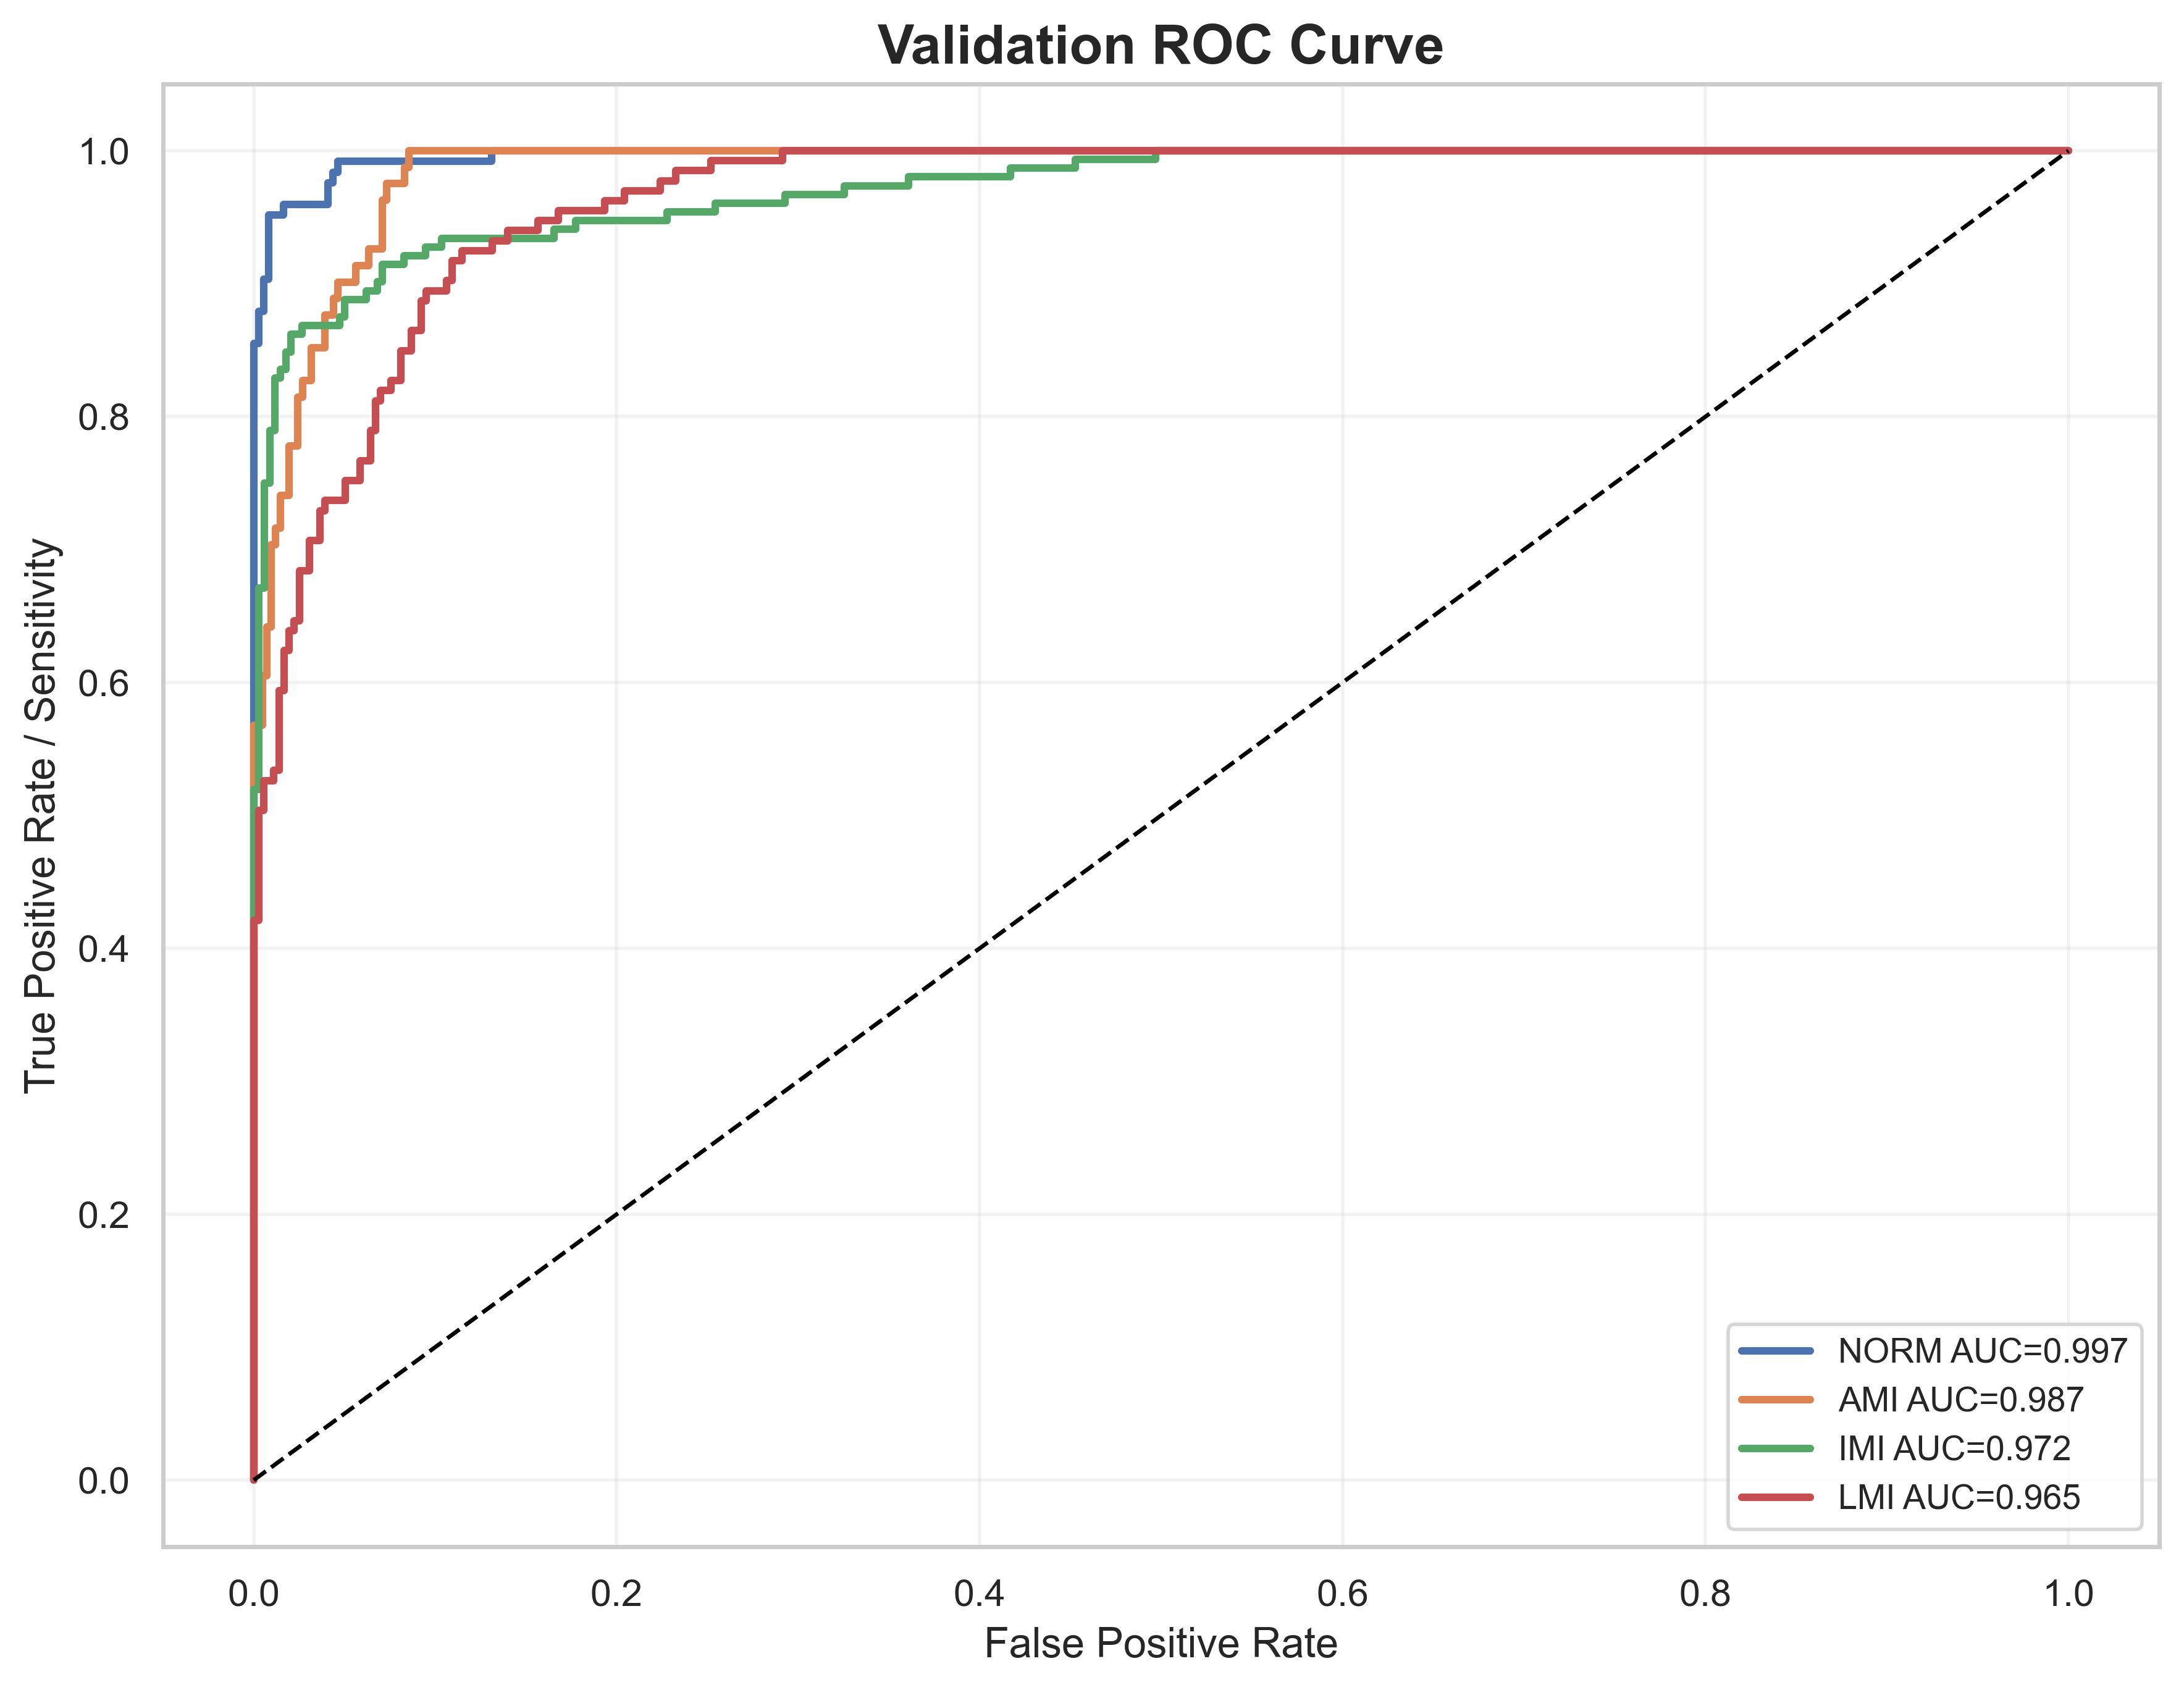

Source data for this figure (header and first rows):
label, fpr, tpr, auc
NORM, 0.0, 0.0, 0.9968
NORM, 0.0, 0.008065, 0.9968
NORM, 0.0, 0.8548, 0.9968
NORM, 0.002732, 0.8548, 0.9968
NORM, 0.002732, 0.879, 0.9968
NORM, 0.005464, 0.879, 0.9968
NORM, 0.005464, 0.9032, 0.9968
NORM, 0.008197, 0.9032, 0.9968
NORM, 0.008197, 0.9516, 0.9968
NORM, 0.01639, 0.9516, 0.9968
NORM, 0.01639, 0.9597, 0.9968
NORM, 0.04098, 0.9597, 0.9968
NORM, 0.04098, 0.9758, 0.9968
NORM, 0.04372, 0.9758, 0.9968
NORM, 0.04372, 0.9839, 0.9968
NORM, 0.04645, 0.9839, 0.9968
NORM, 0.04645, 0.9919, 0.9968
NORM, 0.1311, 0.9919, 0.9968
NORM, 0.1311, 1.0, 0.9968
NORM, 1.0, 1.0, 0.9968
AMI, 0.0, 0.0, 0.9865
AMI, 0.0, 0.01235, 0.9865
AMI, 0.0, 0.5679, 0.9865
AMI, 0.00489, 0.5679, 0.9865
AMI, 0.00489, 0.6049, 0.9865
AMI, 0.007335, 0.6049, 0.9865
AMI, 0.007335, 0.642, 0.9865
AMI, 0.00978, 0.642, 0.9865
AMI, 0.00978, 0.7037, 0.9865
AMI, 0.01222, 0.7037, 0.9865
AMI, 0.01222, 0.716, 0.9865
AMI, 0.01467, 0.716, 0.9865
AMI, 0.01467, 0.7407, 0.9865
AMI, 0.01956, 0.7407, 0.9865
AMI, 0.01956, 0.7778, 0.9865
AMI, 0.02445, 0.7778, 0.9865
AMI, 0.02445, 0.8148, 0.9865
AMI, 0.02689, 0.8148, 0.9865
AMI, 0.02689, 0.8272, 0.9865
AMI, 0.03178, 0.8272, 0.9865
AMI, 0.03178, 0.8519, 0.9865
AMI, 0.03912, 0.8519, 0.9865
AMI, 0.03912, 0.8765, 0.9865
AMI, 0.04401, 0.8765, 0.9865
AMI, 0.04401, 0.8889, 0.9865
AMI, 0.04645, 0.8889, 0.9865
AMI, 0.04645, 0.9012, 0.9865
AMI, 0.05623, 0.9012, 0.9865
AMI, 0.05623, 0.9136, 0.9865
AMI, 0.06357, 0.9136, 0.9865
AMI, 0.06357, 0.9259, 0.9865
AMI, 0.0709, 0.9259, 0.9865
AMI, 0.0709, 0.963, 0.9865
AMI, 0.07335, 0.963, 0.9865
AMI, 0.07335, 0.9753, 0.9865
AMI, 0.08313, 0.9753, 0.9865
AMI, 0.08313, 0.9877, 0.9865
AMI, 0.08557, 0.9877, 0.9865
AMI, 0.08557, 1.0, 0.9865
AMI, 1.0, 1.0, 0.9865
... 128 more rows
